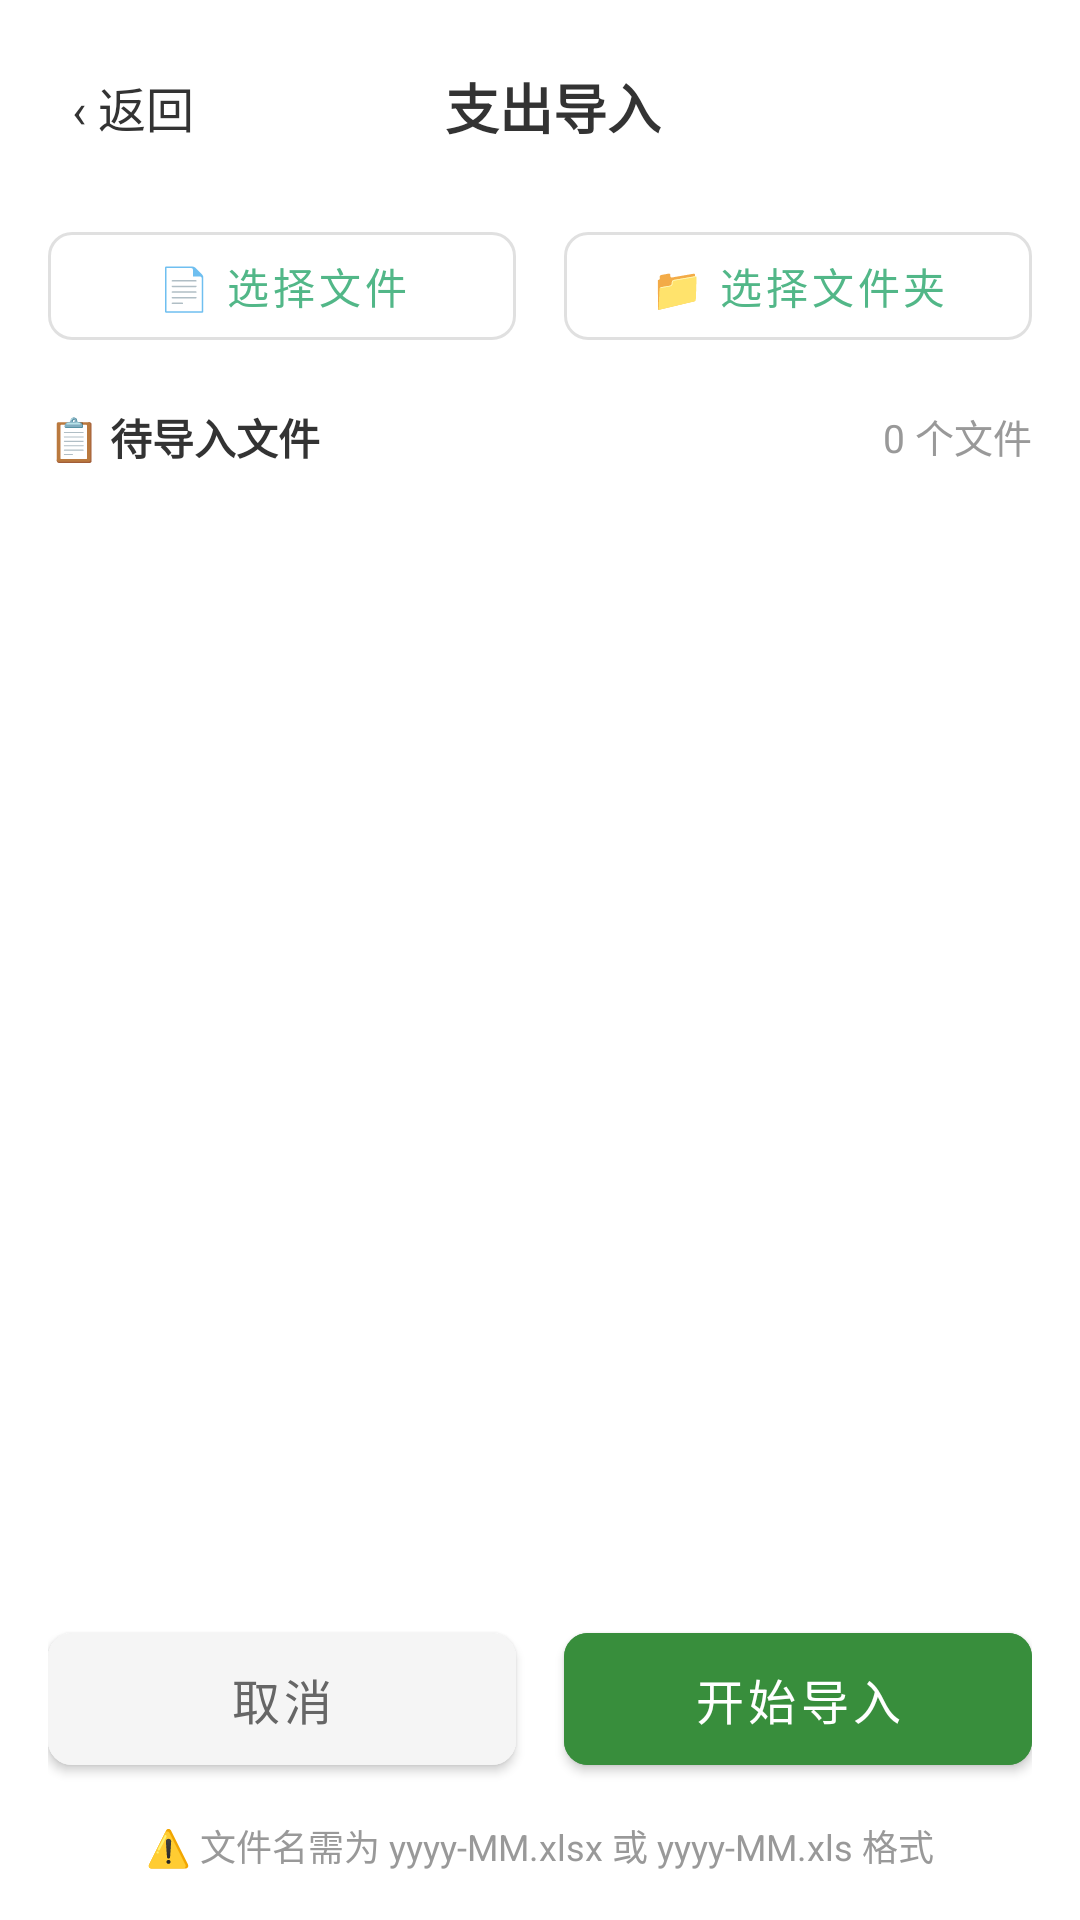

The Android layout XML behind this screen, and the referenced resources:
<!-- AndroidManifest.xml: application theme Theme.BillApp -->
<!-- res/layout/fragment_import_expense.xml -->
<?xml version="1.0" encoding="utf-8"?>
<LinearLayout xmlns:android="http://schemas.android.com/apk/res/android"
    xmlns:app="http://schemas.android.com/apk/res-auto"
    android:layout_width="match_parent"
    android:layout_height="match_parent"
    android:orientation="vertical"
    android:background="@android:color/white"
    android:padding="16dp">

    
    <LinearLayout
        android:layout_width="match_parent"
        android:layout_height="wrap_content"
        android:orientation="horizontal"
        android:gravity="center_vertical"
        android:paddingBottom="16dp">

        <TextView
            android:id="@+id/tvBack"
            android:layout_width="wrap_content"
            android:layout_height="wrap_content"
            android:text="‹ 返回"
            android:textSize="16sp"
            android:textColor="#333333"
            android:padding="8dp"
            android:clickable="true"
            android:focusable="true" />

        <View
            android:layout_width="0dp"
            android:layout_height="1dp"
            android:layout_weight="1" />

        <TextView
            android:layout_width="wrap_content"
            android:layout_height="wrap_content"
            android:text="支出导入"
            android:textSize="18sp"
            android:textStyle="bold"
            android:textColor="#333333" />

        <View
            android:layout_width="0dp"
            android:layout_height="1dp"
            android:layout_weight="1" />

        <View
            android:layout_width="48dp"
            android:layout_height="1dp" />

    </LinearLayout>

    
    <LinearLayout
        android:layout_width="match_parent"
        android:layout_height="wrap_content"
        android:orientation="horizontal"
        android:layout_marginBottom="16dp">

        <com.google.android.material.button.MaterialButton
            android:id="@+id/btnSelectFile"
            style="@style/Widget.MaterialComponents.Button.OutlinedButton"
            android:layout_width="0dp"
            android:layout_height="48dp"
            android:layout_weight="1"
            android:layout_marginEnd="8dp"
            android:text="📄 选择文件"
            android:textSize="14sp"
            app:cornerRadius="8dp"
            android:backgroundTint="@android:color/white" />

        <com.google.android.material.button.MaterialButton
            android:id="@+id/btnSelectFolder"
            style="@style/Widget.MaterialComponents.Button.OutlinedButton"
            android:layout_width="0dp"
            android:layout_height="48dp"
            android:layout_weight="1"
            android:layout_marginStart="8dp"
            android:text="📁 选择文件夹"
            android:textSize="14sp"
            app:cornerRadius="8dp"
            android:backgroundTint="@android:color/white" />

    </LinearLayout>

    
    <LinearLayout
        android:layout_width="match_parent"
        android:layout_height="wrap_content"
        android:orientation="horizontal"
        android:gravity="center_vertical"
        android:layout_marginBottom="8dp">

        <TextView
            android:layout_width="0dp"
            android:layout_height="wrap_content"
            android:layout_weight="1"
            android:text="📋 待导入文件"
            android:textSize="14sp"
            android:textStyle="bold"
            android:textColor="#333333" />

        <TextView
            android:id="@+id/tvFileCount"
            android:layout_width="wrap_content"
            android:layout_height="wrap_content"
            android:text="0 个文件"
            android:textSize="13sp"
            android:textColor="#999999" />

        <TextView
            android:id="@+id/tvClearAll"
            android:layout_width="wrap_content"
            android:layout_height="wrap_content"
            android:text="清空"
            android:textSize="13sp"
            android:textColor="#D32F2F"
            android:layout_marginStart="12dp"
            android:clickable="true"
            android:focusable="true"
            android:visibility="gone" />

    </LinearLayout>

    
    <androidx.recyclerview.widget.RecyclerView
        android:id="@+id/rvImportFiles"
        android:layout_width="match_parent"
        android:layout_height="0dp"
        android:layout_weight="1"
        android:background="@drawable/card_light_gray"
        android:padding="4dp"
        app:layoutManager="androidx.recyclerview.widget.LinearLayoutManager" />

    
    <LinearLayout
        android:id="@+id/layoutProgress"
        android:layout_width="match_parent"
        android:layout_height="wrap_content"
        android:orientation="vertical"
        android:padding="12dp"
        android:background="@drawable/card_light_gray"
        android:layout_marginTop="12dp"
        android:visibility="gone">

        <LinearLayout
            android:layout_width="match_parent"
            android:layout_height="wrap_content"
            android:orientation="horizontal"
            android:gravity="center_vertical">

            <TextView
                android:id="@+id/tvProgressText"
                android:layout_width="0dp"
                android:layout_height="wrap_content"
                android:layout_weight="1"
                android:text="正在导入..."
                android:textSize="14sp"
                android:textColor="#333333" />

            <TextView
                android:id="@+id/tvProgressPercent"
                android:layout_width="wrap_content"
                android:layout_height="wrap_content"
                android:text="0%"
                android:textSize="14sp"
                android:textColor="#999999" />

        </LinearLayout>

        <ProgressBar
            android:id="@+id/progressBar"
            style="?android:attr/progressBarStyleHorizontal"
            android:layout_width="match_parent"
            android:layout_height="8dp"
            android:layout_marginTop="8dp"
            android:progressTint="@color/colorAccent" />

    </LinearLayout>

    
    <LinearLayout
        android:layout_width="match_parent"
        android:layout_height="wrap_content"
        android:orientation="horizontal"
        android:layout_marginTop="12dp">

        <com.google.android.material.button.MaterialButton
            android:id="@+id/btnCancelImport"
            style="@style/Widget.MaterialComponents.Button"
            android:layout_width="0dp"
            android:layout_height="56dp"
            android:layout_weight="1"
            android:layout_marginEnd="8dp"
            android:text="取消"
            android:textSize="16sp"
            android:textColor="#666666"
            android:backgroundTint="#F5F5F5"
            app:cornerRadius="8dp" />

        <com.google.android.material.button.MaterialButton
            android:id="@+id/btnStartImport"
            style="@style/Widget.MaterialComponents.Button"
            android:layout_width="0dp"
            android:layout_height="56dp"
            android:layout_weight="1"
            android:layout_marginStart="8dp"
            android:text="开始导入"
            android:textSize="16sp"
            android:textColor="#FFFFFF"
            android:backgroundTint="@color/colorAccent"
            app:cornerRadius="8dp" />

    </LinearLayout>

    
    <TextView
        android:layout_width="match_parent"
        android:layout_height="wrap_content"
        android:text="⚠️ 文件名需为 yyyy-MM.xlsx 或 yyyy-MM.xls 格式"
        android:textSize="12sp"
        android:textColor="#999999"
        android:gravity="center"
        android:layout_marginTop="12dp" />

</LinearLayout>
<!-- resources referenced by this layout -->
<resources>
  <color name="colorAccent">#388E3C</color>
  <style name="Theme.BillApp" parent="Theme.MaterialComponents.Light.NoActionBar">
          
          <item name="colorPrimary">#52B788</item>
          <item name="colorPrimaryVariant">#40916C</item>
          <item name="colorOnPrimary">#FFFFFF</item>
          <item name="colorSecondary">#52B788</item>
          <item name="colorSecondaryVariant">#40916C</item>
          <item name="colorOnSecondary">#FFFFFF</item>
          <item name="colorAccent">#52B788</item>
  
          
          <item name="android:statusBarColor">@android:color/transparent</item>
          <item name="android:windowLightStatusBar">true</item>
      </style>
</resources>
